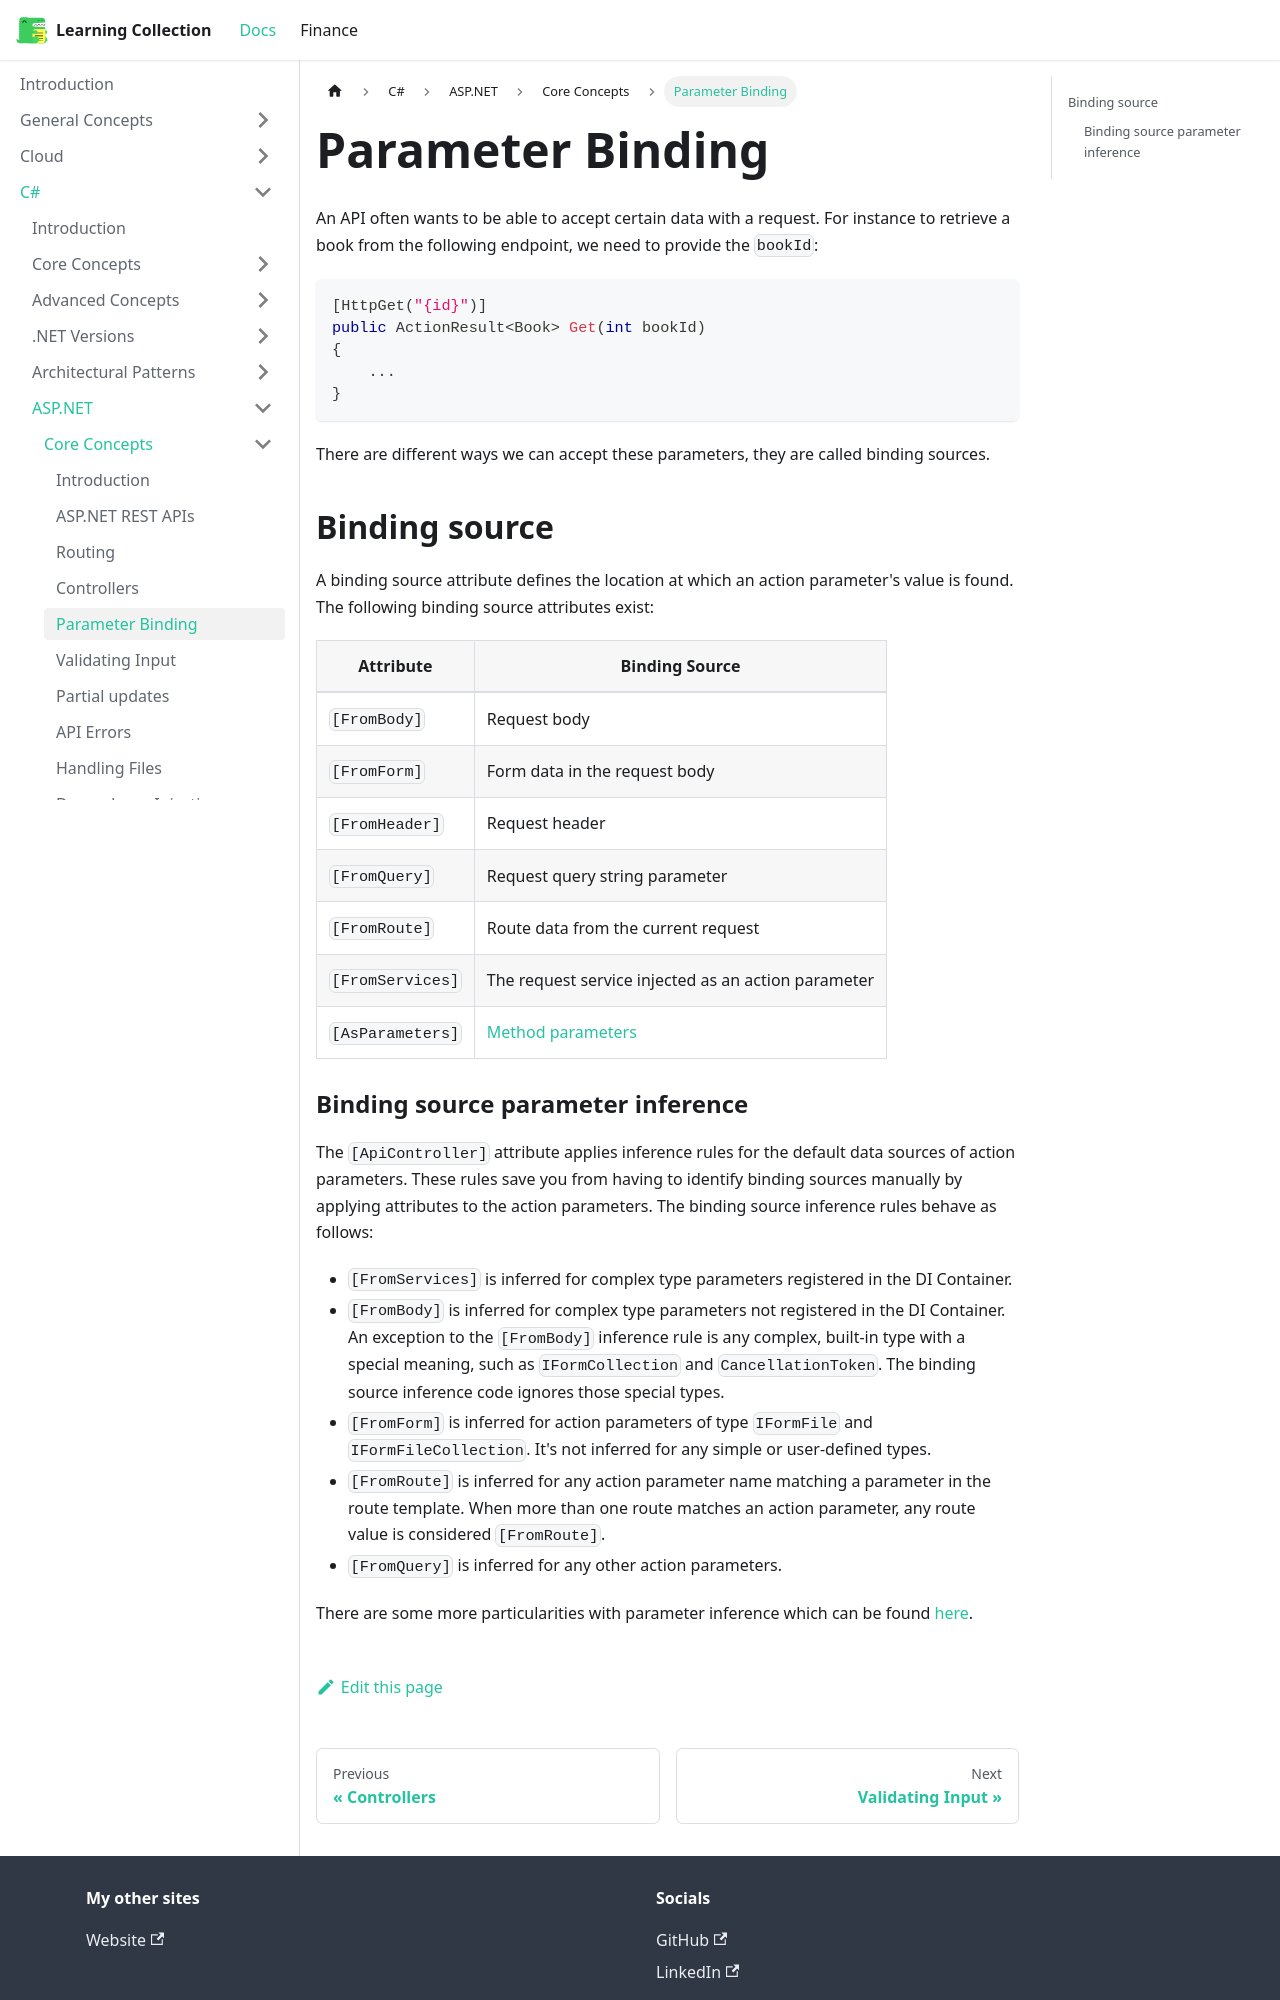

repository: RobinTTY/LearningCollection · page: csharp/asp-net/core-concepts/parameter-binding.html · generator: docusaurus

---
id: parameter-binding
title: Parameter Binding
---

An API often wants to be able to accept certain data with a request. For instance to retrieve a book from the following endpoint, we need to provide the `bookId`:

```csharp
[HttpGet("{id}")]
public ActionResult<Book> Get(int bookId)
{
    ...
}
```

There are different ways we can accept these parameters, they are called binding sources.

## Binding source

A binding source attribute defines the location at which an action parameter's value is found. The following binding source attributes exist:

| Attribute        | Binding Source                                                                                                            |
| ---------------- | ------------------------------------------------------------------------------------------------------------------------- |
| `[FromBody]`     | Request body                                                                                                              |
| `[FromForm]`     | Form data in the request body                                                                                             |
| `[FromHeader]`   | Request header                                                                                                            |
| `[FromQuery]`    | Request query string parameter                                                                                            |
| `[FromRoute]`    | Route data from the current request                                                                                       |
| `[FromServices]` | The request service injected as an action parameter                                                                       |
| `[AsParameters]` | [Method parameters](https://learn.microsoft.com/en-us/aspnet/core/fundamentals/minimal-apis?view=aspnetcore-8.0#asparam7) |
